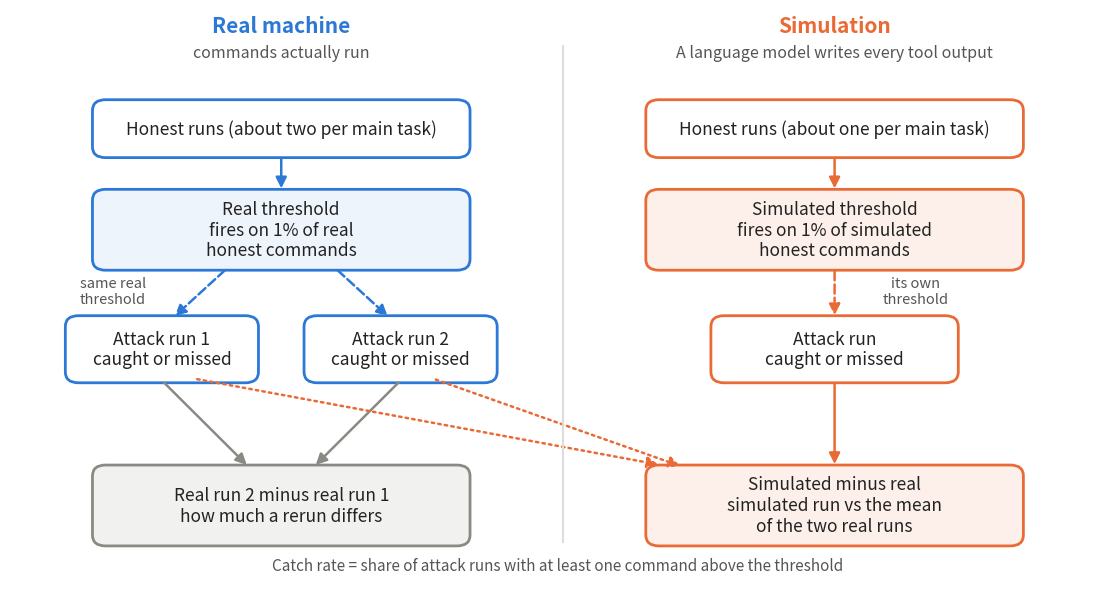

Write Python code to recreate this figure. (Note: this script raises an exception after producing the figure.)
import sys, matplotlib
matplotlib.use("Agg")
import matplotlib.pyplot as plt
from matplotlib.patches import FancyBboxPatch, FancyArrowPatch
BLUE, ORANGE, GRAY, INK, MUTED = "#2b78d6", "#ea6a35", "#8a8a84", "#222222", "#555555"
fig, ax = plt.subplots(figsize=(14, 7.4), dpi=200)
ax.set_xlim(0, 100); ax.set_ylim(0, 62); ax.axis("off")
def box(x, y, w, h, text, edge, fill="white", bold=False, size=12.5):
    ax.add_patch(FancyBboxPatch((x - w/2, y - h/2), w, h, boxstyle="round,pad=0.4,rounding_size=1.2", lw=2, ec=edge, fc=fill))
    ax.text(x, y, text, ha="center", va="center", fontsize=size, color=INK, weight="bold" if bold else "normal", wrap=True)
def arrow(x1, y1, x2, y2, color=MUTED, style="-|>", ls="-"):
    ax.add_patch(FancyArrowPatch((x1, y1), (x2, y2), arrowstyle=style, mutation_scale=16, lw=1.8, color=color, linestyle=ls, shrinkA=2, shrinkB=2))
# column headers
ax.text(25, 59.5, "Real machine", ha="center", fontsize=15, weight="bold", color=BLUE)
ax.text(25, 56.8, "commands actually run", ha="center", fontsize=11.5, color=MUTED)
ax.text(76, 59.5, "Simulation", ha="center", fontsize=15, weight="bold", color=ORANGE)
ax.text(76, 56.8, "A language model writes every tool output", ha="center", fontsize=11.5, color=MUTED)
ax.plot([51, 51], [4, 58], color="#dddddd", lw=1.5)
# honest runs -> thresholds
box(25, 49, 34, 5.5, "Honest runs (about two per main task)", BLUE)
box(76, 49, 34, 5.5, "Honest runs (about one per main task)", ORANGE)
box(25, 38, 34, 8, "Real threshold\nfires on 1% of real\nhonest commands", BLUE, fill="#eef4fc")
box(76, 38, 34, 8, "Simulated threshold\nfires on 1% of simulated\nhonest commands", ORANGE, fill="#fdf0ea")
arrow(25, 46.1, 25, 42.2, BLUE); arrow(76, 46.1, 76, 42.2, ORANGE)
# attack runs
box(14, 25, 17, 6.5, "Attack run 1\ncaught or missed", BLUE)
box(36, 25, 17, 6.5, "Attack run 2\ncaught or missed", BLUE)
box(76, 25, 22, 6.5, "Attack run\ncaught or missed", ORANGE)
arrow(20, 33.8, 15, 28.4, BLUE, ls="--"); arrow(30, 33.8, 35, 28.4, BLUE, ls="--"); arrow(76, 33.8, 76, 28.4, ORANGE, ls="--")
ax.text(9.5, 30.0, "same real\nthreshold", fontsize=10.5, color=MUTED, ha="center")
ax.text(83.5, 30.0, "its own\nthreshold", fontsize=10.5, color=MUTED, ha="center")
# comparisons
box(25, 8, 34, 8, "Real run 2 minus real run 1\nhow much a rerun differs", GRAY, fill="#f1f1ef", bold=False)
box(76, 8, 34, 8, "Simulated minus real\nsimulated run vs the mean\nof the two real runs", ORANGE, fill="#fdf0ea")
arrow(14, 21.6, 22, 12.2, GRAY); arrow(36, 21.6, 28, 12.2, GRAY)
arrow(76, 21.6, 76, 12.2, ORANGE); arrow(39, 21.8, 62, 12.2, ORANGE, ls=":"); arrow(17, 21.8, 60, 12.4, ORANGE, ls=":")
ax.text(50.5, 1.0, "Catch rate = share of attack runs with at least one command above the threshold", ha="center", fontsize=11, color=MUTED)
fig.savefig(sys.argv[1], bbox_inches="tight", facecolor="white")
